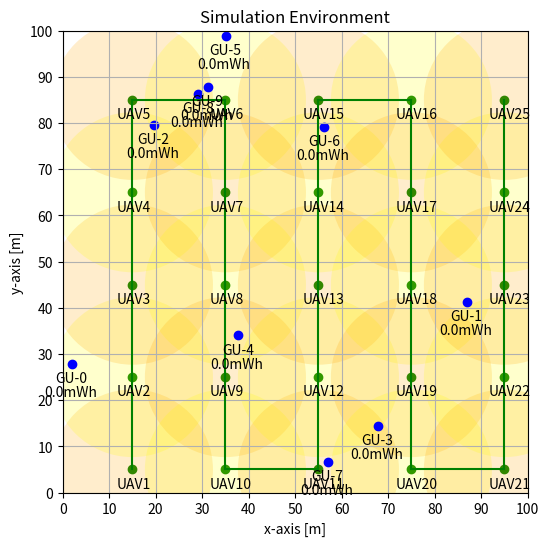

Reproduce this figure in Python.
import numpy as np
import matplotlib.pyplot as plt
from matplotlib.patches import Ellipse
import matplotlib.patches as mpatches
from scipy.spatial import distance_matrix

def makeUAV(xpos,ypos,maxbeam,uavno):
    uav_x_pos = xpos  # x position of uav 0,1,...,GRID_SIZE-1
    uav_y_pos = ypos  # y position of uav 0,1,...,GRID_SIZE-1
    uav_number = "UAV"+str(uavno)
    uav_x = GRID[1, uav_x_pos, uav_y_pos]
    uav_y = GRID[0, uav_x_pos, uav_y_pos]
    uav_z2 = UAV_ALTITUDE  # uav's altitude [meter]

    plt.scatter(x=uav_x, y=uav_y, c="green")
    plt.text(x=uav_x - 3.5, y=uav_y - 4, s=uav_number)

def makeBeamCircle(xpos,ypos,maxbeam,color):
    uav_x_pos = xpos  # x position of uav 0,1,...,GRID_SIZE-1
    uav_y_pos = ypos  # y position of uav 0,1,...,GRID_SIZE-1
    uav_x = GRID[1, uav_x_pos, uav_y_pos]
    uav_y = GRID[0, uav_x_pos, uav_y_pos]
    uav_z2 = UAV_ALTITUDE  # uav's altitude [meter]

    beam_circle = Ellipse(
        xy=(uav_x, uav_y),
        width=maxbeam,
        height=maxbeam,
        angle=0,
        edgecolor="none",
        facecolor=color,
        alpha=0.2,
    )
    uav_beam = ax.add_patch(beam_circle)

def searchGu():
    tmp_count=0
    count=0
    for k in range(10):
        if uavx<=gu_x[k]<=uavx+17 and uavy<=gu_y[k]<=uavy+17: #quadrant1
            print("quadrant1: ",end='')
            print(k)
            gu_memory[0][k]=gu_x[k]
            gu_memory[1][k]=gu_y[k]
        if uavx-17<=gu_x[k]<=uavx and uavy<=gu_y[k]<=uavy+17: #quadrant2
            print("quadrant2: ",end='')
            print(k)
            gu_memory[0][k]=gu_x[k]
            gu_memory[1][k]=gu_y[k]
        if uavx-17<=gu_x[k]<=uavx and uavy-17<=gu_y[k]<=uavy: #quadrant3
            print("quadrant3: ",end='')
            print(k)
            gu_memory[0][k]=gu_x[k]
            gu_memory[1][k]=gu_y[k]
        if uavx<=gu_x[k]<=uavx+17 and uavy-17<=gu_y[k]<=uavy: #quadrant4
            print("quadrant4: ",end='')
            print(k)
            gu_memory[0][k]=gu_x[k]
            gu_memory[1][k]=gu_y[k]
    print(gu_memory)
    for k in range(10):
        if gu_memory[0][k]!=11:
            if count==0:
                plt.plot([15,gu_memory[0][k]],[5,gu_memory[1][k]],color="red")
                tmp_state[tmp_count][0]=gu_memory[0][k]
                tmp_state[tmp_count][1]=gu_memory[1][k]
                #print(tmp_state[tmp_count])
                count+=1
            else:
                #print(tmp_state[tmp_count])
                plt.plot([tmp_state[tmp_count][0],gu_memory[0][k]],[tmp_state[tmp_count][1],gu_memory[1][k]],color="red")
                tmp_count+=1
                tmp_state[tmp_count][0]=gu_memory[0][k]
                tmp_state[tmp_count][1]=gu_memory[1][k]
                count+=1
        


#intial parameter
NUM_GU = 10  # number of ground users

X_MIN = 0  # minimum x-axis [meter]
X_MAX = 100  # maximum x-axis [meter]
Y_MIN = 0  # minimum y-axis [meter]
Y_MAX = 100  # maximum y-axis [mseter]

UAV_ALTITUDE = 10  # altitude of uav [meter]
MAX_BEAM_ANGLE = 60  # maximum beamforming angle [degree]

# maximum beamforming diameter [meter]
MAX_BEAM_DIAMETER = 2*UAV_ALTITUDE*np.tan(MAX_BEAM_ANGLE*np.pi/180)


X_GRID = 10  # number of x grid
Y_GRID = 10  # number of y grid


UAV_TX_POWER = 30  # uav's transmit power in [dBm]

#initial variables
t = 0  # time [seconds]

gu_bat = np.zeros((NUM_GU,)) # battery of ground user [mWh]

#generate variables
# generate ground user location randomly x,y,z [meters]
gu_x = np.random.uniform(low=X_MIN, high=X_MAX, size=(NUM_GU,))
gu_y = np.random.uniform(low=Y_MIN, high=Y_MAX, size=(NUM_GU,))
gu_z = np.zeros((NUM_GU,))

# print
gu_x, gu_y, gu_z

# generate meshgrid
tmp_x = np.linspace(X_MIN + X_GRID/2,X_MAX-X_GRID/2,X_GRID)
tmp_y = np.linspace(Y_MIN + Y_GRID/2,Y_MAX-Y_GRID/2,Y_GRID)
GRID = np.array(np.meshgrid(tmp_x, tmp_y))

GRID

# generate uav location

uav_x_pos = 1  # x position of uav 0,1,...,GRID_SIZE-1
uav_y_pos = 0  # y position of uav 0,1,...,GRID_SIZE-1

uav_x = GRID[1, uav_x_pos, uav_y_pos]
uav_y = GRID[0, uav_x_pos, uav_y_pos]
uav_z = UAV_ALTITUDE  # uav's altitude [meter]

# print
uav_x, uav_y, uav_z
fig, ax = plt.subplots(figsize=(6, 6))

countUAV=1
for i in range(1,11,2):
    if i==1 or i==5 or i==9:
        for k in range(0,10,2):
            makeUAV(i,k,MAX_BEAM_DIAMETER,countUAV)
            if countUAV%2 == 0:
                makeBeamCircle(i,k,MAX_BEAM_DIAMETER,"yellow")
            else:
                makeBeamCircle(i,k,MAX_BEAM_DIAMETER,"orange")
            if countUAV%5 !=0:
                plt.plot([(i+0.5)*10,(i+0.5)*10],[(k+0.5)*10,(k+2.5)*10],color="green")
            elif countUAV==25:
                continue
            else:
                plt.plot([(i+0.5)*10,(i+2.5)*10],[(k+0.5)*10,(k+0.5)*10],color="green")
            countUAV+=1
            
    else:
        for k in range(8,-2,-2):
            makeUAV(i,k,MAX_BEAM_DIAMETER,countUAV)
            if countUAV%2 == 0:
                makeBeamCircle(i,k,MAX_BEAM_DIAMETER,"yellow")
            else:
                makeBeamCircle(i,k,MAX_BEAM_DIAMETER,"orange")
            if countUAV%5 ==0:    
                plt.plot([(i+0.5)*10,(i+2.5)*10],[(k+0.5)*10,(k+0.5)*10],color="green")
            else:
                plt.plot([(i+0.5)*10,(i+0.5)*10],[(k+0.5)*10,(k-1.5)*10],color="green")
               # else:
            countUAV+=1


        
#makeUAV(1,0,MAX_BEAM_DIAMETER,2)



for i in range(NUM_GU):
    plt.scatter(x=gu_x[i], y=gu_y[i], c="blue")
    plt.text(x=gu_x[i] - 3.5, y=gu_y[i] - 4, s=f"GU-{i}")
    plt.text(x=gu_x[i] - 6, y=gu_y[i] - 7, s=f"{gu_bat[i]}mWh")

#if uav altitude=10m, max beam diameter=34.64m, radius=17m
#whole grid=100x100 m, 1 grid = 10 x 10 m
#gu's # = 10
#uav x,y pos => 0~9, aligned center(+0.5)
#ex. {0,1} -> {0.5, 1.5} -> {5 m, 15 m}
print(MAX_BEAM_DIAMETER)
print(gu_x)
print(gu_y)
print(gu_z)
uavx=(uav_x_pos+0.5)*10
uavy=(uav_y_pos+0.5)*10
gu_memory=np.ones((2,10)) + 10 # 2 dim. array of 11, size 10x2
tmp_state=np.ones((10,2)) 

searchGu()


plt.xlabel("x-axis [m]")
plt.ylabel("y-axis [m]")
plt.title("Simulation Environment")
plt.xticks(np.arange(X_MIN, X_MAX + 1, X_GRID))
plt.yticks(np.arange(Y_MIN, Y_MAX + 1, Y_GRID))
plt.xlim(X_MIN, X_MAX)
plt.ylim(Y_MIN, Y_MAX)
plt.grid()

plt.show()


"""
#divide into 4 quadrants like coordinate plane and search
for k in range(10):
    if uavx<=gu_x[k]<=uavx+17 and uavy<=gu_y[k]<=uavy+17: #quadrant1
        print("quadrant1: ",end='')
        print(k)
        gu_memory[0][k]=gu_x[k]
        gu_memory[1][k]=gu_y[k]
    if uavx-17<=gu_x[k]<=uavx and uavy<=gu_y[k]<=uavy+17: #quadrant2
        print("quadrant2: ",end='')
        print(k)
        gu_memory[0][k]=gu_x[k]
        gu_memory[1][k]=gu_y[k]
    if uavx-17<=gu_x[k]<=uavx and uavy-17<=gu_y[k]<=uavy: #quadrant3
        print("quadrant3: ",end='')
        print(k)
        gu_memory[0][k]=gu_x[k]
        gu_memory[1][k]=gu_y[k]
    if uavx<=gu_x[k]<=uavx+17 and uavy-17<=gu_y[k]<=uavy: #quadrant4
        print("quadrant4: ",end='')
        print(k)
        gu_memory[0][k]=gu_x[k]
        gu_memory[1][k]=gu_y[k]
print(gu_memory)
for k in range(10):
    if gu_memory[0][k]!=11:
        if count==0:
            plt.plot([55,gu_memory[0][k]],[55,gu_memory[1][k]],color="red")
            tmp_state[tmp_count][0]=gu_memory[0][k]
            tmp_state[tmp_count][1]=gu_memory[1][k]
            #print(tmp_state[tmp_count])
            count+=1
        else:
            #print(tmp_state[tmp_count])
            plt.plot([tmp_state[tmp_count][0],gu_memory[0][k]],[tmp_state[tmp_count][1],gu_memory[1][k]],color="red")
            tmp_count+=1
            tmp_state[tmp_count][0]=gu_memory[0][k]
            tmp_state[tmp_count][1]=gu_memory[1][k]
            count+=1
"""